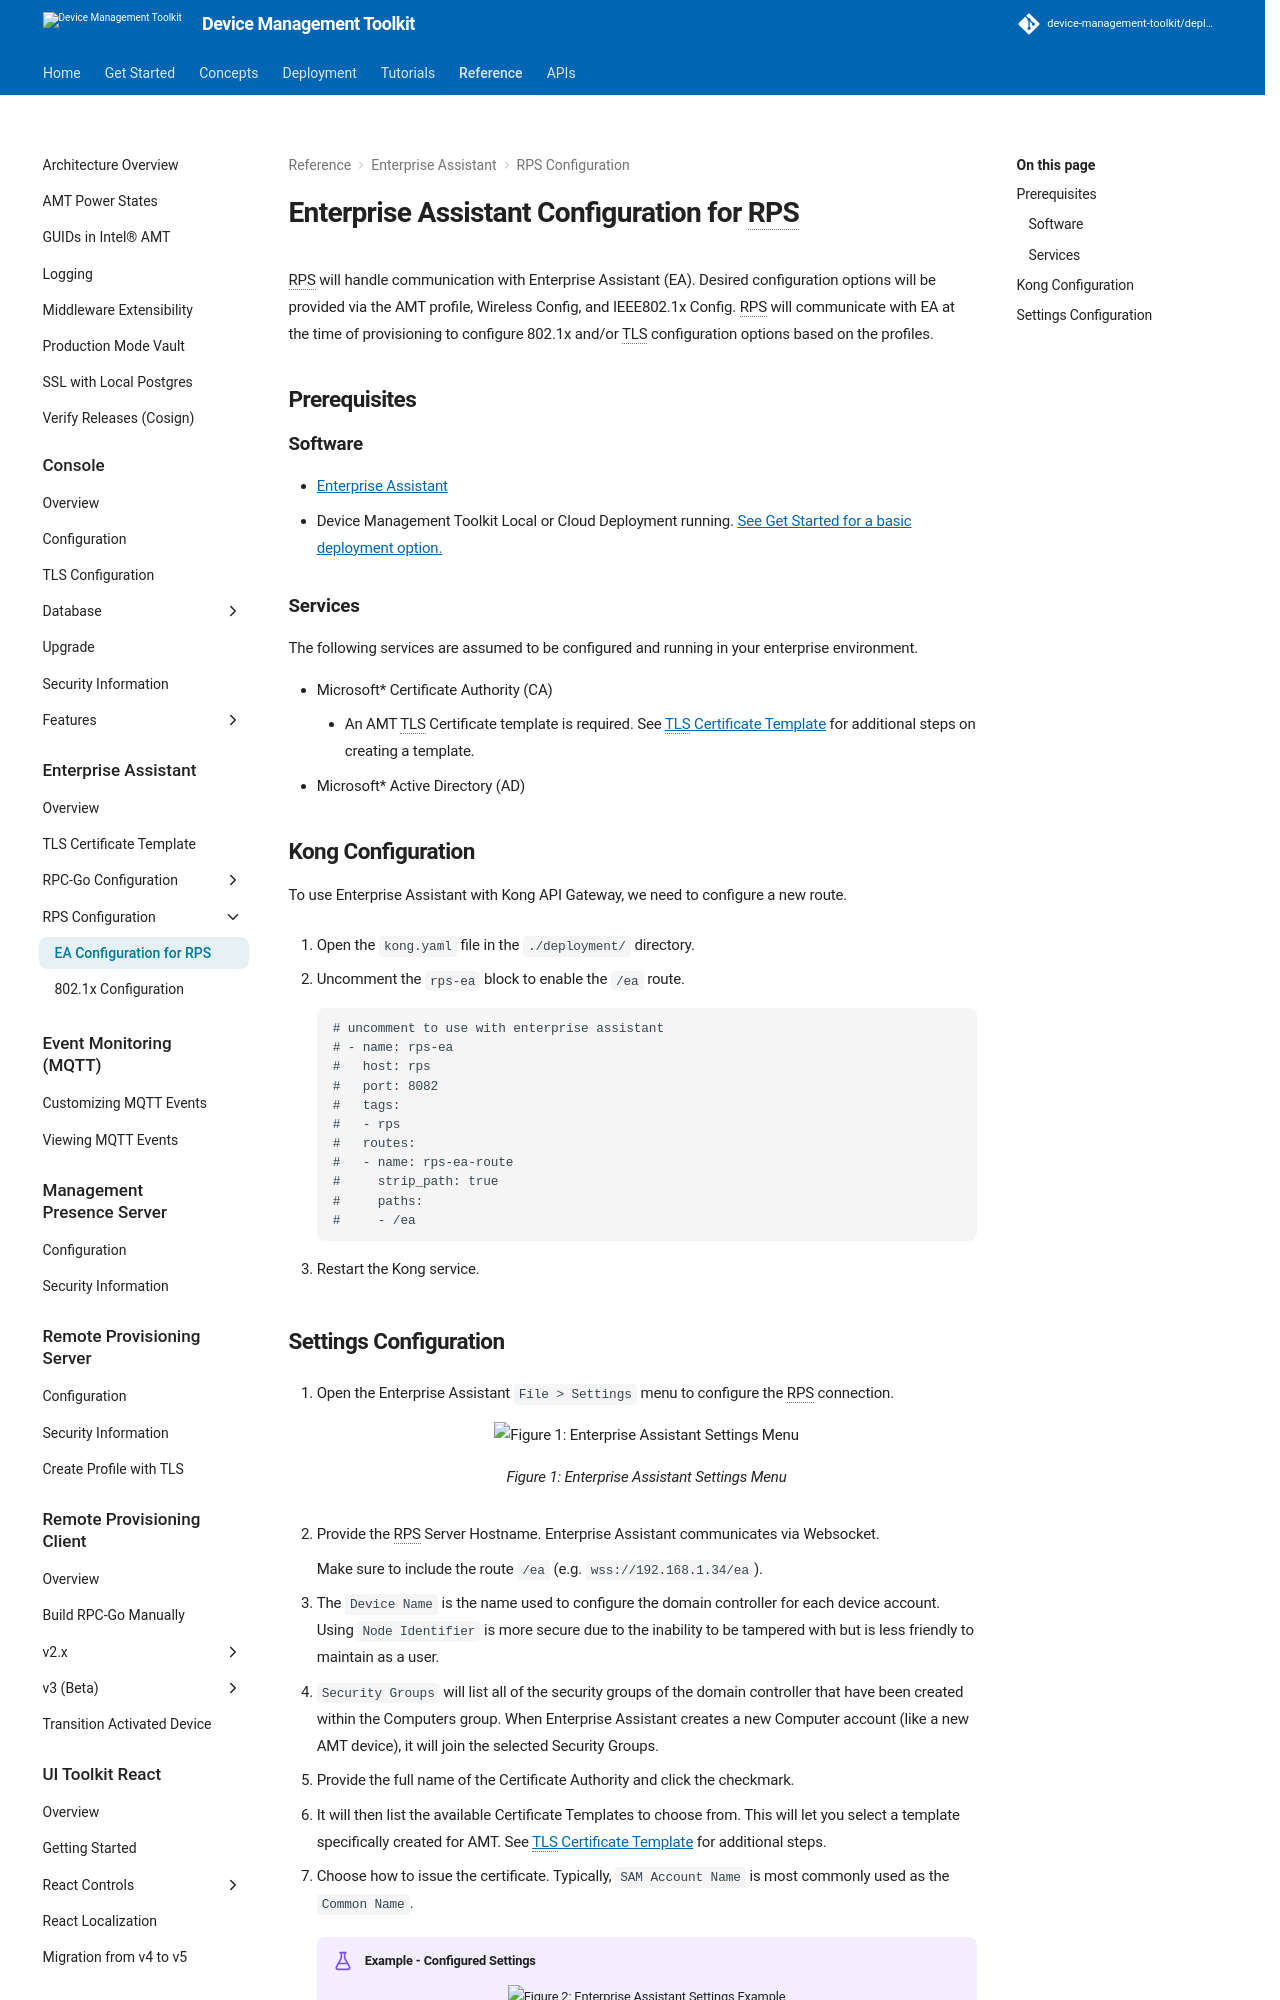

repository: device-management-toolkit/docs · page: 2.40/Reference/EA/RPSConfiguration/rpsConfiguration/index.html · generator: mkdocs



# Enterprise Assistant Configuration for RPS

RPS will handle communication with Enterprise Assistant (EA). Desired configuration options will be provided via the AMT profile, Wireless Config, and IEEE802.1x Config. RPS will communicate with EA at the time of provisioning to configure 802.1x and/or TLS configuration options based on the profiles.

## Prerequisites

### Software

- [Enterprise Assistant](../overview.md)
- Device Management Toolkit Local or Cloud Deployment running. [See Get Started for a basic deployment option.](../../../GetStarted/Cloud/prerequisites.md)

### Services

The following services are assumed to be configured and running in your enterprise environment.

- Microsoft* Certificate Authority (CA)
    - An AMT TLS Certificate template is required. See [TLS Certificate Template](../tlsCertTemplate.md) for additional steps on creating a template.
- Microsoft* Active Directory (AD)

## Kong Configuration

To use Enterprise Assistant with Kong API Gateway, we need to configure a new route.

2. Open the `kong.yaml` file in the `./deployment/` directory.

3. Uncomment the `rps-ea` block to enable the `/ea` route.

    ```
    # uncomment to use with enterprise assistant
    # - name: rps-ea
    #   host: rps
    #   port: 8082
    #   tags:
    #   - rps
    #   routes:
    #   - name: rps-ea-route
    #     strip_path: true
    #     paths:
    #     - /ea
    ```

4. Restart the Kong service.
